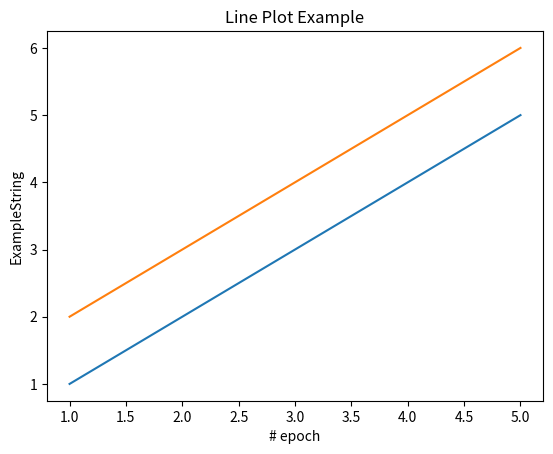

The matplotlib source for this figure:
import matplotlib.pyplot as plt

def draw_lines(y_dict, string):
    print('y_dict ', y_dict)
    plt.clf()
    for method, y in y_dict.items():  # Fix: Use .items() to iterate over the dictionary
        ll = len(y)
        x = list(range(1, ll+1))  # Generates a list from 1 to ll

        # Create the line plot
        plt.plot(x, y, label=method)

    # Add labels and title
    plt.xlabel('# epoch')
    plt.ylabel(string)
    plt.title('Line Plot Example')

    # Save the plot to a PNG file
    plt.savefig(str(string) + '_line_plot.png')  # Fix: Convert string to a string using str()

# Example usage:
y_dict = {'Method1': [1, 2, 3, 4, 5], 'Method2': [2, 3, 4, 5, 6]}
draw_lines(y_dict, 'ExampleString')
